The GitHub repository scancela/Equipo4_UM_ECCD contains a labelled image folder "Equipo4_UM_ECCD" with 5 categories: apple, melon, orange, pear, satsumas. Examples follow, each with its label.

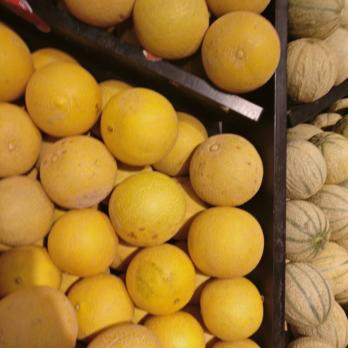
Label: melon

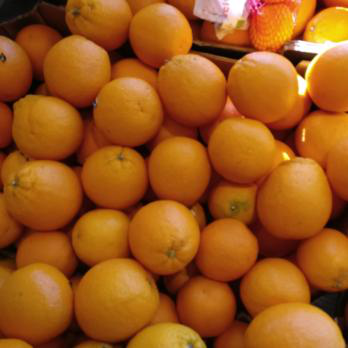
Label: orange

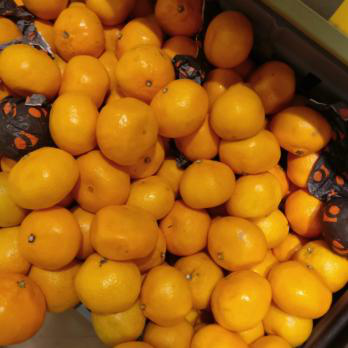
Label: satsumas

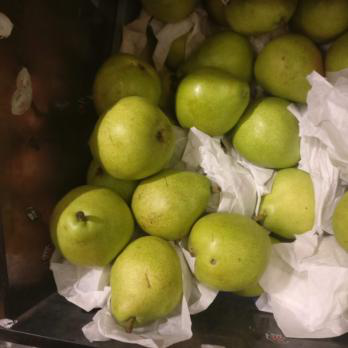
Label: pear

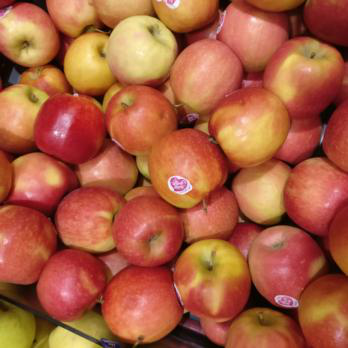
Label: apple

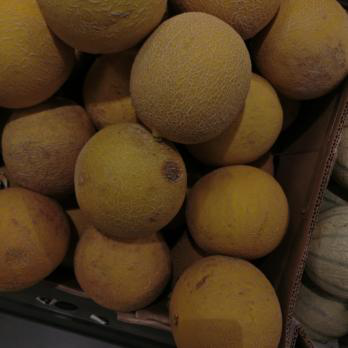
Label: melon
